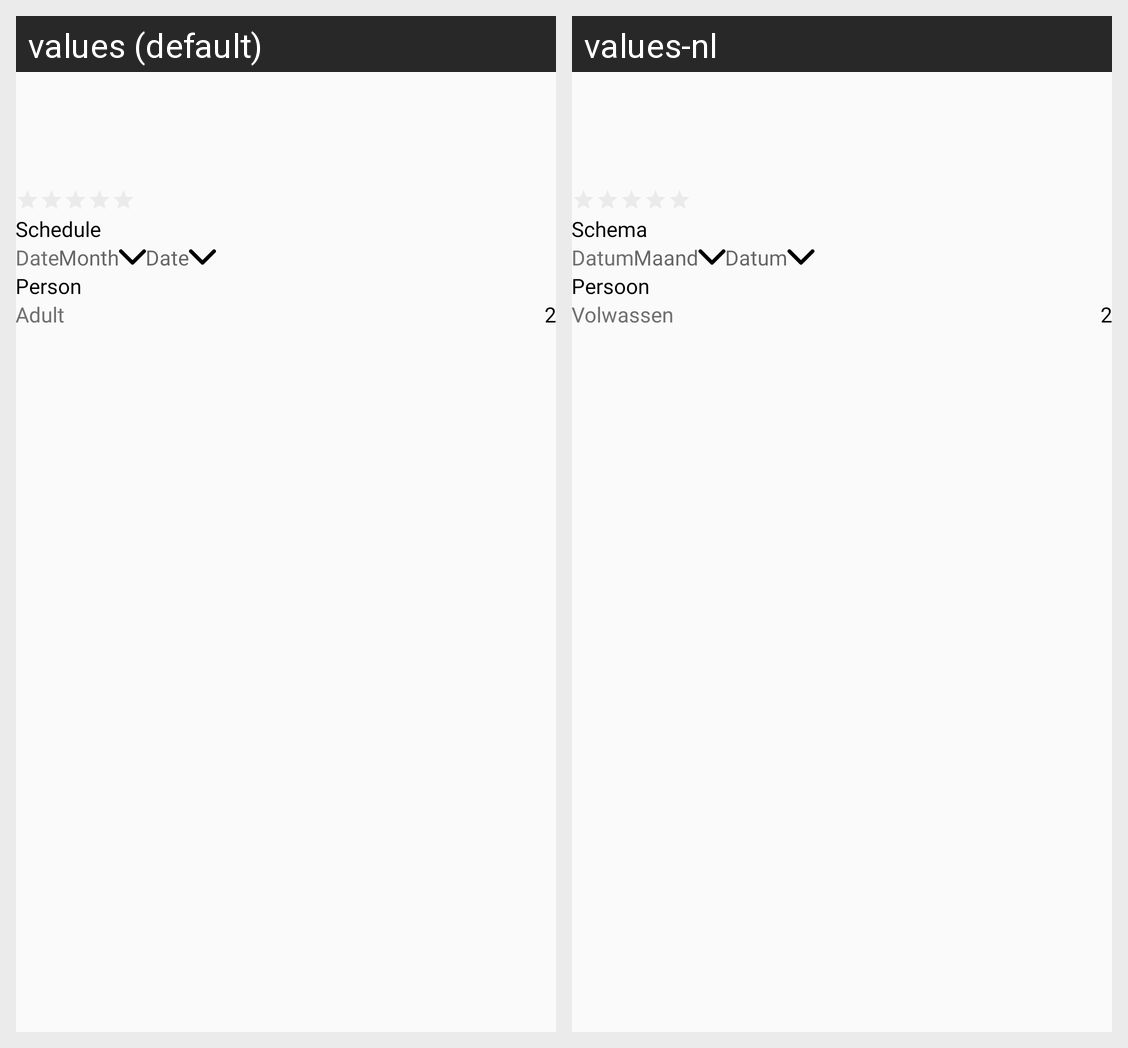

This grid shows one Android layout under two languages. Give, for every string resource on the screen, its name, the default text and each shown locale's text.
Android screen res/layout/content_tour_booking.xml rendered under 2 locales, left to right: values (default), values-nl. Device: Nexus 5 (rendered at 1080×1920; each locale shown at half size, 540×960, under a caption strip naming it); theme AppTheme.
Strings drawn on this screen, with the default value and each locale's value (text and hints the layout hard-codes, and strings that could not be matched under every locale, appear in the picture but are not listed):

res_schedule
  values: Schedule
  values-nl: Schema

res_date
  values: Date
  values-nl: Datum

res_month
  values: Month
  values-nl: Maand

str_person
  values: Person
  values-nl: Persoon

txt_adults
  values: Adult
  values-nl: Volwassen
